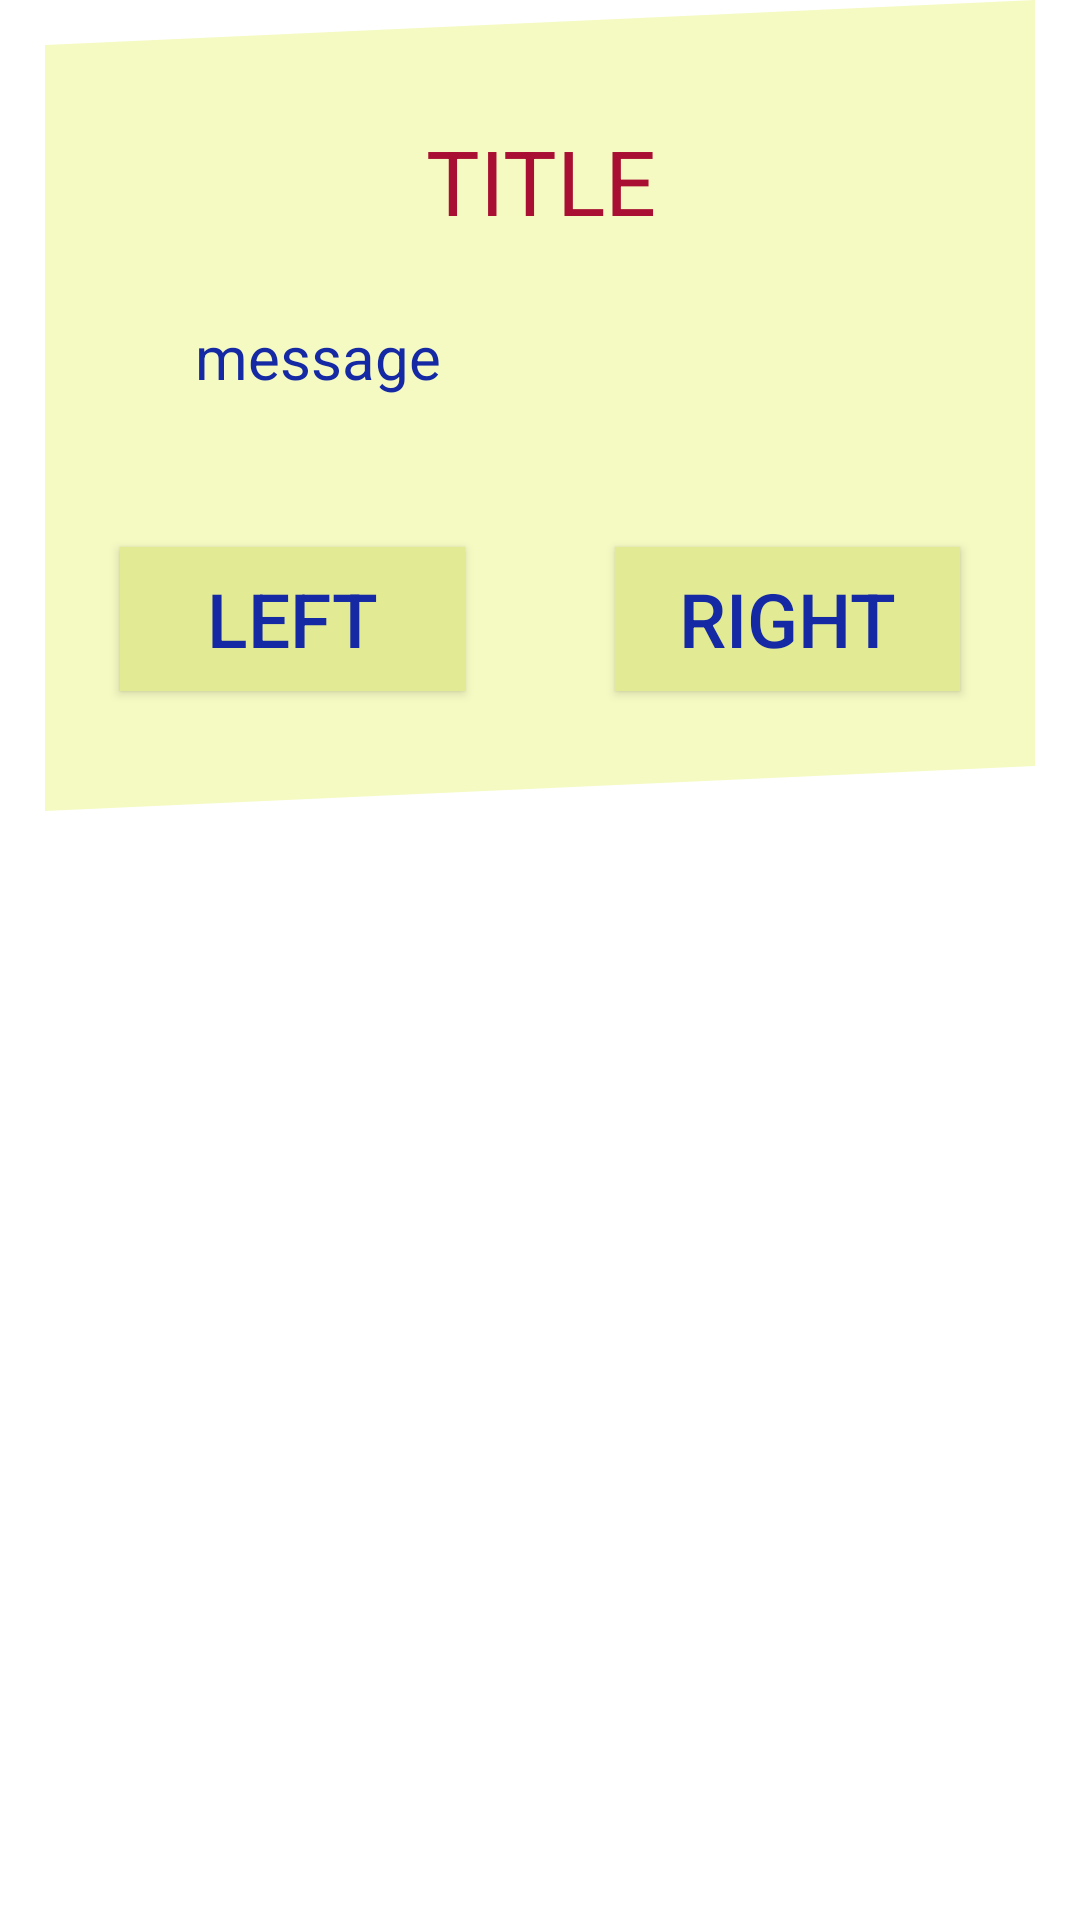

Layout XML and referenced resources for this Android screen:
<!-- AndroidManifest.xml: application theme AppTheme -->
<!-- res/layout/alert_dialog_with_two_buttons_and_picture.xml -->
<?xml version="1.0" encoding="utf-8"?>
<androidx.constraintlayout.widget.ConstraintLayout
    xmlns:android="http://schemas.android.com/apk/res/android"
    android:layout_width="match_parent"
    android:layout_height="wrap_content"
    xmlns:app="http://schemas.android.com/apk/res-auto"
    android:id="@+id/alert_dialog_with_two_buttons_and_picture"
    android:background="@color/transparent">



    <ImageView
        android:id="@+id/image_top_alert_dialog_with_two_buttons_and_picture"
        android:layout_width="match_parent"
        android:layout_height="wrap_content"
        android:background="@drawable/triangle_bottom_right"
        app:layout_constraintTop_toTopOf="parent"
        app:layout_constraintLeft_toLeftOf="parent"
        android:layout_marginHorizontal="15dp"/>


    <LinearLayout
        android:id="@+id/alert_dialog_linear_layout_layout_with_two_buttons_and_picture"
        android:layout_width="match_parent"
        android:layout_height="wrap_content"
        android:background="@color/background_color"
        android:layout_marginHorizontal="15dp"
        android:orientation="vertical"
        app:layout_constraintTop_toBottomOf="@id/image_top_alert_dialog_with_two_buttons_and_picture"
        app:layout_constraintLeft_toLeftOf="parent">

        <TextView
            android:id="@+id/alert_dialog_title_layout_with_two_buttons_and_picture"
            android:layout_width="match_parent"
            android:layout_height="wrap_content"
            android:text="TITLE"
            android:textSize="30sp"
            android:gravity="center"
            android:textColor="@color/pen_red"
            android:paddingTop="@dimen/FieldSize"
            android:paddingBottom="@dimen/FieldSize"/>

       <LinearLayout
           android:layout_width="match_parent"
           android:layout_height="wrap_content"
           android:orientation="horizontal"
           android:layout_marginHorizontal="@dimen/FieldSize">

           <ImageView
               android:id="@+id/alert_dialog_photo_layout_with_two_buttons_and_picture"
               android:layout_width="wrap_content"
               android:layout_height="wrap_content"
               android:adjustViewBounds="true"
               android:scaleType="fitXY"/>


           <TextView
               android:id="@+id/alert_dialog_message_layout_with_two_buttons_and_picture"
               android:layout_width="wrap_content"
               android:layout_height="wrap_content"
               android:text="message"
               android:textSize="20sp"
               android:gravity="center"
               android:layout_gravity="center"
               android:textColor="@color/pen"
               android:paddingHorizontal="@dimen/FieldSize"
               android:paddingBottom="@dimen/FieldSize"/>




       </LinearLayout>


        <LinearLayout
            android:id="@+id/alert_dialog_linear_layout_buttons_layout_with_two_buttons_and_picture"
            android:layout_width="match_parent"
            android:layout_height="wrap_content"
            android:orientation="horizontal">

            <Button
                android:id="@+id/alert_dialog_left_button_layout_with_two_buttons_and_picture"
                android:layout_width="0dp"
                android:layout_weight="1"
                android:layout_height="wrap_content"
                android:text="LEFT"
                android:textColor="@color/pen"
                android:textSize="@dimen/FieldSize"
                android:background="@color/background_color_button"
                android:layout_margin="@dimen/FieldSize"/>

            <Button
                android:id="@+id/alert_dialog_right_button_layout_with_two_buttons_and_picture"
                android:layout_width="0dp"
                android:layout_weight="1"
                android:layout_height="wrap_content"
                android:text="RIGHT"
                android:textColor="@color/pen"
                android:textSize="@dimen/FieldSize"
                android:layout_margin="@dimen/FieldSize"
                android:background="@color/background_color_button"/>


        </LinearLayout>




    </LinearLayout>



    <ImageView
        android:id="@+id/image_bottom_alert_dialog_with_two_buttons_and_picture"
        android:layout_width="match_parent"
        android:layout_height="wrap_content"
        android:background="@drawable/triangle_top_left"
        app:layout_constraintTop_toBottomOf="@id/alert_dialog_linear_layout_layout_with_two_buttons_and_picture"
        app:layout_constraintLeft_toLeftOf="parent"
        android:layout_marginHorizontal="15dp"/>





</androidx.constraintlayout.widget.ConstraintLayout>
<!-- resources referenced by this layout -->
<resources>
  <color name="background_color">#F5FAC3</color>
  <color name="background_color_button">#E2EA93</color>
  <color name="pen">#1429A3</color>
  <color name="pen_red">#A80F32</color>
  <color name="transparent">#00000000</color>
  <dimen name="FieldSize">25dp</dimen>
  <!-- drawable triangle_bottom_right (drawable) -->
  <?xml version="1.0" encoding="utf-8"?>
  <vector xmlns:android="http://schemas.android.com/apk/res/android"
      android:height="15dp"
      android:width="100dp"
      android:viewportHeight="100"
      android:viewportWidth="100">
  
      <path
          android:name="dark_triangle"
          android:fillColor="@color/background_color"
          android:pathData="M 100,0 L 0,100 100,100 z" />
  
      <path
          android:name="light_triangle"
          android:fillColor="@color/transparent"
          android:pathData="M 0,0 L 100,0 0,100 z" />
  
  </vector>
  <!-- drawable triangle_top_left (drawable) -->
  <?xml version="1.0" encoding="utf-8"?>
  <vector xmlns:android="http://schemas.android.com/apk/res/android"
  android:height="15dp"
  android:width="100dp"
  android:viewportHeight="100"
  android:viewportWidth="100">
  
  <path
      android:name="dark_triangle"
      android:fillColor="@color/transparent"
      android:pathData="M 100,0 L 0,100 100,100 z" />
  
  <path
      android:name="light_triangle"
      android:fillColor="@color/background_color"
      android:pathData="M 0,0 L 100,0 0,100 z" />
  
  </vector>
  <style name="AppTheme" parent="Theme.MaterialComponents.Light.NoActionBar">
          
          <item name="colorPrimary">@color/colorPrimary</item>
          <item name="colorPrimaryDark">@color/colorPrimaryDark</item>
          <item name="colorAccent">@color/colorAccent</item>
  
      </style>
  <color name="colorPrimary">#008577</color>
  <color name="colorPrimaryDark">#00574B</color>
  <color name="colorAccent">#D81B60</color>
</resources>
